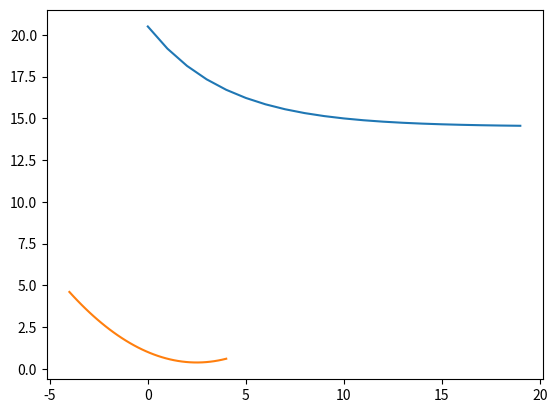

This chart was generated by the following Python code:
import math
import numpy as np
import matplotlib.pyplot as plt

def funa(T1, T2, alpha, N):
    return np.array([ T2 + (T1 -T2)*math.exp(-alpha*i) for i in range(0,N)])

def quad(x,a,b,c):
    return a*x*x+b*x+c

def main():
    plt.plot(funa(20.5,14.5,0.25,20))
    plt.show()
    x = np.linspace(-4,4,40)
    y = [ quad(xi,0.1,-.5,1) for xi in x]
    plt.plot(x,y)
    plt.show()
if __name__ == "__main__":
    main()

    

